Run: headless pygame with SDL's dummy video driver; simulated clock (each Clock.tick advances the game by its frame time, no real sleeping); random seed 0; keys injected as events and as key.get_pressed() state; no mouse input.
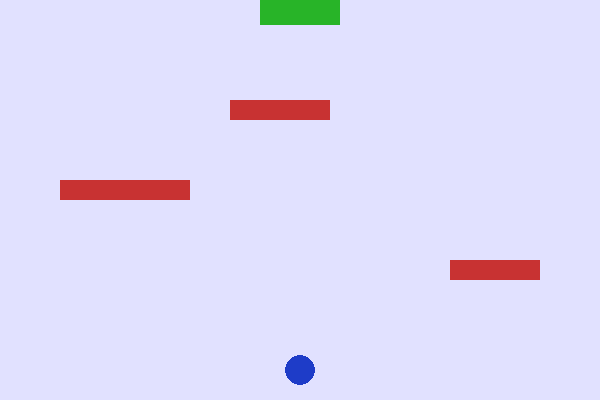
Frame 1 of 4 · flips 1–60 · no input
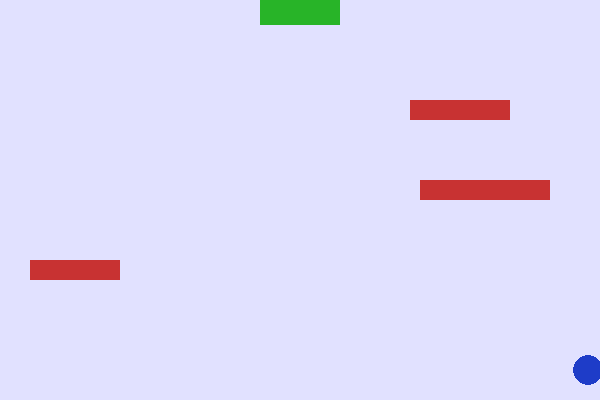
Frame 2 of 4 · flips 61–180 · tapped SPACE, RETURN · held RIGHT (→), D
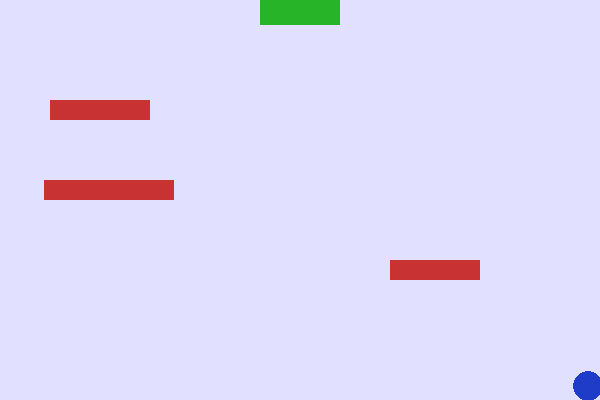
Frame 3 of 4 · flips 181–300 · held DOWN (↓), S
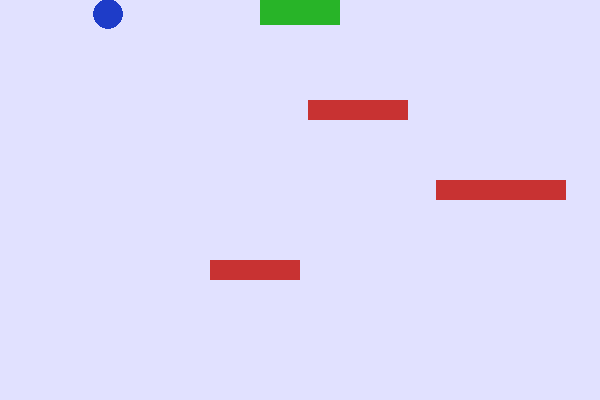
Frame 4 of 4 · flips 301–420 · held LEFT (←), A, UP (↑), W

The pygame program that drew these frames:

import random
import pygame

pygame.init()
ancho = 600
alto = 400
ventana = pygame.display.set_mode((ancho, alto))
reloj = pygame.time.Clock()

# Configuración del jugador
size = 15
inicio_x, inicio_y = ancho // 2, alto - 30
x, y = inicio_x, inicio_y
velocidad = 4

# Definir la meta en la parte superior medio
meta = pygame.Rect(ancho // 2 - 40, 0, 80, 25)

# Lista de obstáculos (rectángulos con posición, tamaño y velocidad)
obstaculos = [
    {"rect": pygame.Rect(50, 100, 100, 20), "vel": 3},
    {"rect": pygame.Rect(300, 180, 130, 20), "vel": -4},
    {"rect": pygame.Rect(150, 260, 90, 20), "vel": 5},
]


def cambiar_dificultad():
  for obs in obstaculos:
    # Cambiar ancho de forma aleatoria (entre 60 y 160 píxeles)
    obs["rect"].width = random.randint(60, 160)
    # Incrementar o cambiar velocidad aleatoriamente manteniendo la dirección
    direccion = 1 if obs["vel"] > 0 else -1
    obs["vel"] = random.randint(3, 8) * direccion


corriendo = True
while corriendo:
  for evento in pygame.event.get():
    if evento.type == pygame.QUIT:
      corriendo = False

  # Movimiento con el teclado
  teclas = pygame.key.get_pressed()
  if teclas[pygame.K_RIGHT] and x < ancho - size:
    x += velocidad
  if teclas[pygame.K_LEFT] and x > size:
    x -= velocidad
  if teclas[pygame.K_UP] and y > size:
    y -= velocidad
  if teclas[pygame.K_DOWN] and y < alto - size:
    y += velocidad

  # Crear un rectángulo para la colisión del círculo
  jugador_rect = pygame.Rect(x - size, y - size, size * 2, size * 2)

  # Actualizar y mover obstáculos
  for obs in obstaculos:
    obs["rect"].x += obs["vel"]

    # Rebote en los bordes de la ventana
    if obs["rect"].right >= ancho or obs["rect"].left <= 0:
      obs["vel"] = -obs["vel"]

    # Colisión con obstáculos (vuelve al inicio)
    if jugador_rect.colliderect(obs["rect"]):
      x, y = inicio_x, inicio_y

  # Colisión con la meta (reinicia posición y cambia obstáculos)
  if jugador_rect.colliderect(meta):
    x, y = inicio_x, inicio_y
    cambiar_dificultad()

  # Dibujar elementos en la ventana
  ventana.fill((225, 225, 255))

  # Dibujar meta (color verde)
  pygame.draw.rect(ventana, (40, 180, 40), meta)

  # Dibujar obstáculos (color rojo)
  for obs in obstaculos:
    pygame.draw.rect(ventana, (200, 50, 50), obs["rect"])

  # Dibujar círculo del jugador
  pygame.draw.circle(ventana, (30, 60, 200), (x, y), size)

  pygame.display.flip()
  reloj.tick(60)

pygame.quit()
